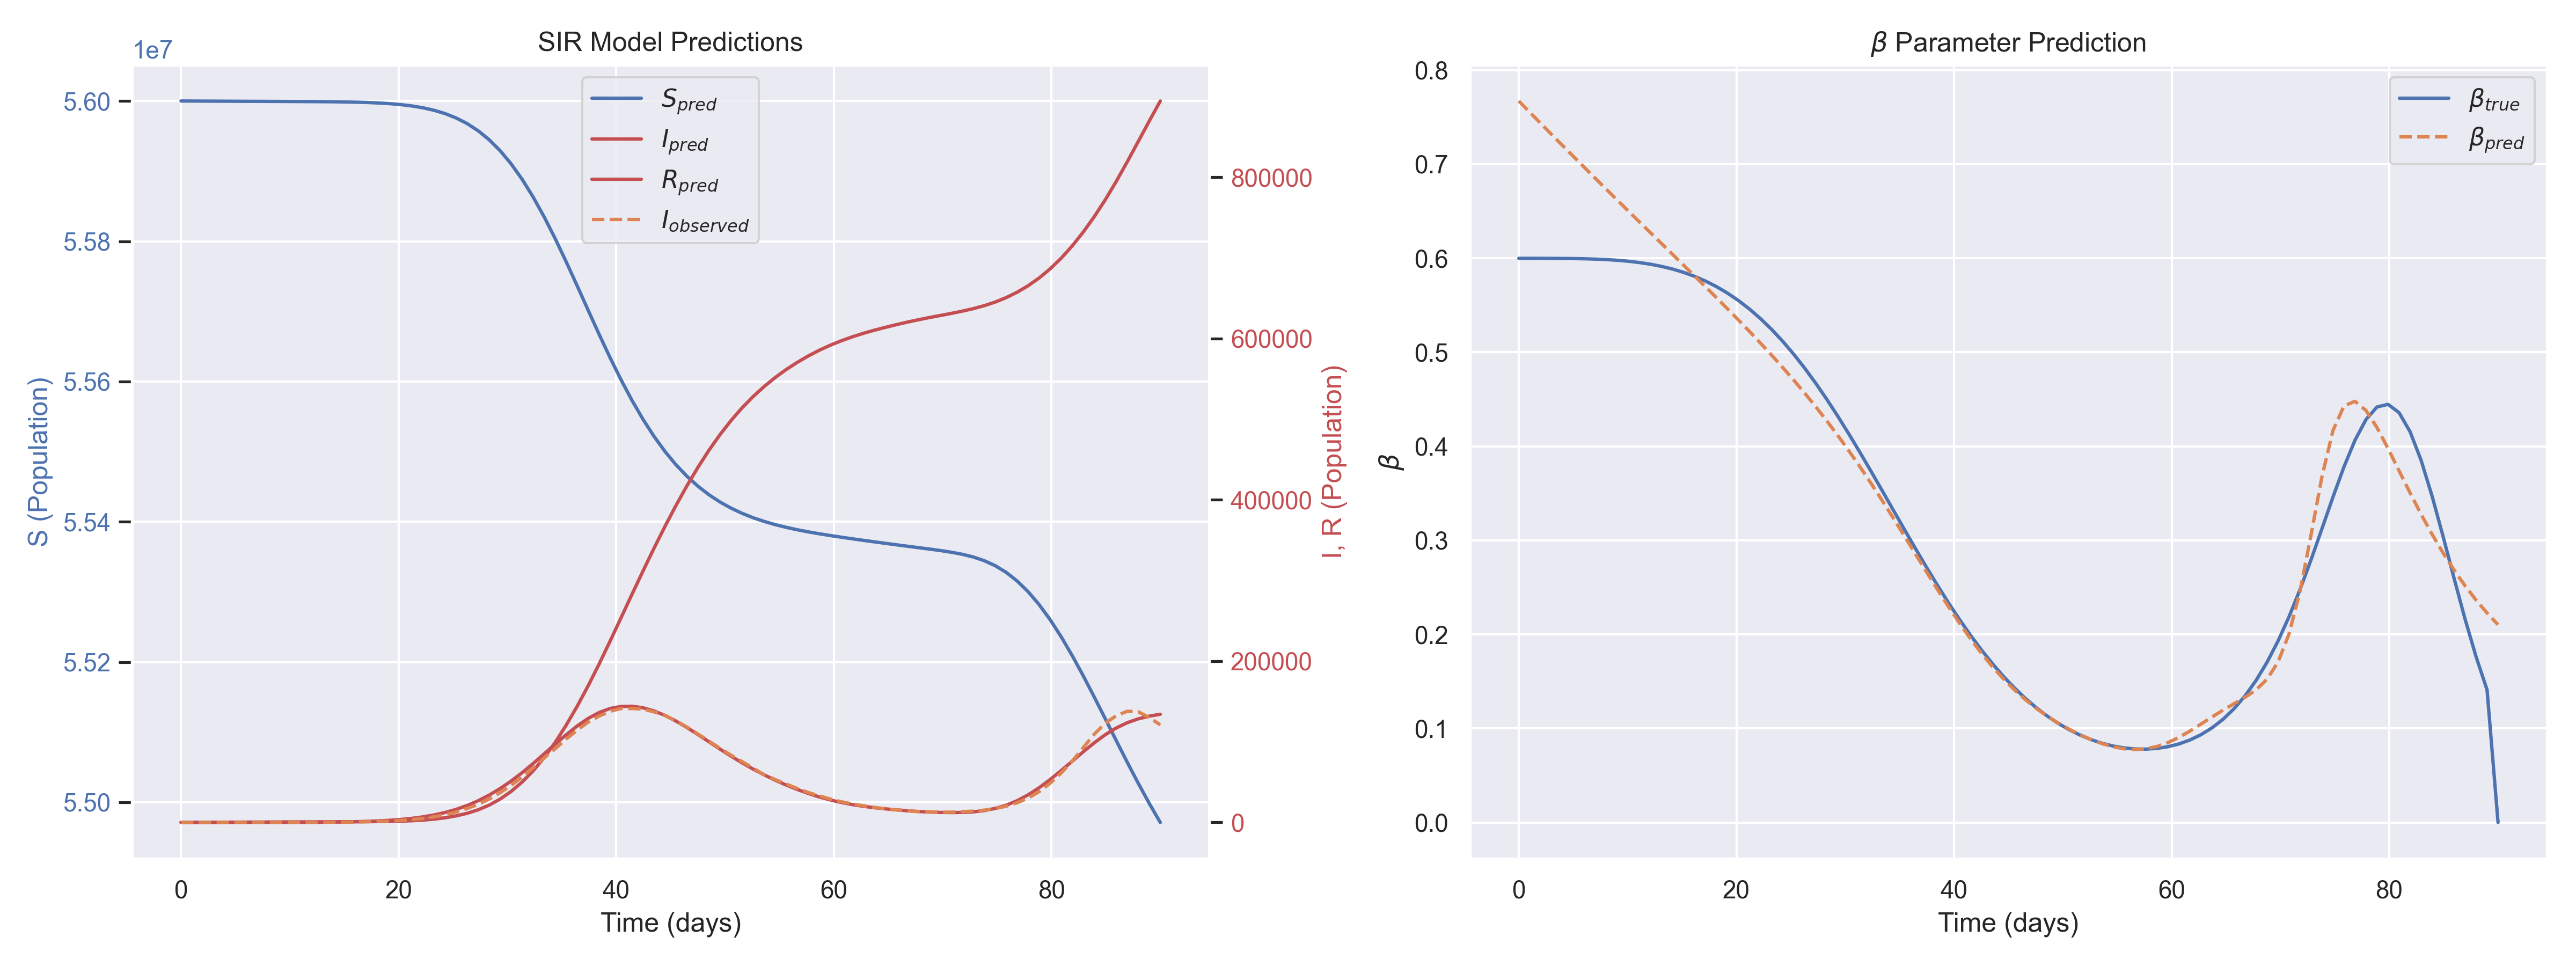

Data behind this chart, as committed beside it:
t, I_observed, S_pred, I_pred, R_pred, beta_pred, beta_true
0.000000e+00, 2.000000e+00, 5.600001e+07, 9.098681e+01, -1.029868e+02, 7.670802e-01, 5.998192e-01
1.011236e+00, 1.000000e+00, 5.599994e+07, 9.108209e+01, -3.108209e+01, 7.551094e-01, 5.998024e-01
2.022472e+00, 2.000000e+00, 5.599986e+07, 9.126074e+01, 4.473926e+01, 7.431874e-01, 5.997802e-01
3.033708e+00, 4.000000e+00, 5.599979e+07, 9.154659e+01, 1.204534e+02, 7.313159e-01, 5.997416e-01
4.044944e+00, 6.000000e+00, 5.599972e+07, 9.201107e+01, 1.879889e+02, 7.194967e-01, 5.996692e-01
5.056180e+00, 2.000000e+00, 5.599964e+07, 9.273757e+01, 2.632624e+02, 7.077301e-01, 5.995382e-01
6.067416e+00, 6.000000e+00, 5.599957e+07, 9.390474e+01, 3.340953e+02, 6.960164e-01, 5.993170e-01
7.078652e+00, 8.000000e+00, 5.599951e+07, 9.586982e+01, 3.921302e+02, 6.843545e-01, 5.989670e-01
8.089888e+00, 1.900000e+01, 5.599945e+07, 9.928780e+01, 4.487122e+02, 6.727416e-01, 5.984428e-01
9.101124e+00, 3.800000e+01, 5.599938e+07, 1.055994e+02, 5.104006e+02, 6.611740e-01, 5.976926e-01
1.011236e+01, 5.200000e+01, 5.599932e+07, 1.178643e+02, 5.661357e+02, 6.496466e-01, 5.966578e-01
1.112360e+01, 5.800000e+01, 5.599924e+07, 1.424490e+02, 6.135510e+02, 6.381525e-01, 5.952746e-01
1.213483e+01, 8.800000e+01, 5.599914e+07, 1.902081e+02, 6.657919e+02, 6.266823e-01, 5.934728e-01
1.314607e+01, 1.800000e+02, 5.599902e+07, 2.736279e+02, 7.023721e+02, 6.152249e-01, 5.911784e-01
1.415730e+01, 2.590000e+02, 5.599886e+07, 4.037325e+02, 7.322675e+02, 6.037665e-01, 5.883130e-01
1.516854e+01, 3.620000e+02, 5.599863e+07, 5.962206e+02, 7.717794e+02, 5.922901e-01, 5.847960e-01
1.617978e+01, 5.300000e+02, 5.599831e+07, 8.754564e+02, 8.165436e+02, 5.807761e-01, 5.805454e-01
1.719101e+01, 8.540000e+02, 5.599784e+07, 1.274429e+03, 8.855708e+02, 5.692007e-01, 5.754798e-01
1.820225e+01, 1.141000e+03, 5.599716e+07, 1.834053e+03, 1.009947e+03, 5.575362e-01, 5.695198e-01
1.921348e+01, 1.666000e+03, 5.599619e+07, 2.603102e+03, 1.204898e+03, 5.457514e-01, 5.625910e-01
2.022472e+01, 2.475000e+03, 5.599482e+07, 3.642429e+03, 1.533571e+03, 5.338095e-01, 5.546256e-01
2.123596e+01, 3.542000e+03, 5.599292e+07, 5.029658e+03, 2.050342e+03, 5.216699e-01, 5.455654e-01
2.224719e+01, 4.957000e+03, 5.599031e+07, 6.856939e+03, 2.835061e+03, 5.092871e-01, 5.353642e-01
2.325843e+01, 6.869000e+03, 5.598677e+07, 9.223138e+03, 4.004862e+03, 4.966112e-01, 5.239912e-01
2.426966e+01, 9.289000e+03, 5.598206e+07, 1.225218e+04, 5.687817e+03, 4.835886e-01, 5.114322e-01
2.528090e+01, 1.282700e+04, 5.597587e+07, 1.610327e+04, 8.028729e+03, 4.701633e-01, 4.976930e-01
2.629213e+01, 1.721900e+04, 5.596785e+07, 2.092030e+04, 1.123170e+04, 4.562782e-01, 4.828010e-01
2.730337e+01, 2.237000e+04, 5.595764e+07, 2.679322e+04, 1.556678e+04, 4.418781e-01, 4.668064e-01
2.831461e+01, 2.885300e+04, 5.594487e+07, 3.377807e+04, 2.134993e+04, 4.269127e-01, 4.497830e-01
2.932584e+01, 3.686700e+04, 5.592922e+07, 4.192944e+04, 2.885456e+04, 4.113413e-01, 4.318280e-01
3.033708e+01, 4.597800e+04, 5.591044e+07, 5.122112e+04, 3.834288e+04, 3.951374e-01, 4.130610e-01
3.134831e+01, 5.607000e+04, 5.588842e+07, 6.160233e+04, 4.998167e+04, 3.782953e-01, 3.936220e-01
3.235955e+01, 6.760600e+04, 5.586316e+07, 7.299776e+04, 6.383824e+04, 3.608354e-01, 3.736688e-01
3.337078e+01, 8.001200e+04, 5.583489e+07, 8.489146e+04, 8.021654e+04, 3.428110e-01, 3.533726e-01
3.438202e+01, 9.131700e+04, 5.580397e+07, 9.697587e+04, 9.905213e+04, 3.243117e-01, 3.329142e-01
3.539326e+01, 1.033150e+05, 5.577098e+07, 1.085912e+05, 1.204328e+05, 3.054668e-01, 3.124784e-01
3.640450e+01, 1.143620e+05, 5.573663e+07, 1.195024e+05, 1.438656e+05, 2.864435e-01, 2.922494e-01
3.741573e+01, 1.243380e+05, 5.570179e+07, 1.289083e+05, 1.693037e+05, 2.674421e-01, 2.724050e-01
3.842696e+01, 1.318110e+05, 5.566727e+07, 1.362820e+05, 1.964460e+05, 2.486866e-01, 2.531120e-01
3.943820e+01, 1.378900e+05, 5.563386e+07, 1.412638e+05, 2.248722e+05, 2.304116e-01, 2.345216e-01
4.044944e+01, 1.412440e+05, 5.560218e+07, 1.437741e+05, 2.540419e+05, 2.128470e-01, 2.167666e-01
4.146067e+01, 1.411740e+05, 5.557273e+07, 1.440174e+05, 2.832546e+05, 1.962008e-01, 1.999574e-01
4.247191e+01, 1.404880e+05, 5.554579e+07, 1.420818e+05, 3.121302e+05, 1.806444e-01, 1.841820e-01
4.348315e+01, 1.370060e+05, 5.552153e+07, 1.381596e+05, 3.403124e+05, 1.663009e-01, 1.695048e-01
4.449438e+01, 1.326600e+05, 5.549998e+07, 1.325194e+05, 3.675046e+05, 1.532376e-01, 1.559676e-01
4.550562e+01, 1.256880e+05, 5.548106e+07, 1.255070e+05, 3.934370e+05, 1.414656e-01, 1.435914e-01
4.651685e+01, 1.181230e+05, 5.546462e+07, 1.174708e+05, 4.179132e+05, 1.309424e-01, 1.323782e-01
4.752809e+01, 1.094270e+05, 5.545046e+07, 1.087637e+05, 4.407723e+05, 1.215816e-01, 1.223150e-01
4.853933e+01, 1.005930e+05, 5.543837e+07, 9.975057e+04, 4.618814e+05, 1.132664e-01, 1.133762e-01
4.955056e+01, 9.167500e+04, 5.542809e+07, 9.075370e+04, 4.811583e+05, 1.058681e-01, 1.055280e-01
5.056180e+01, 8.317500e+04, 5.541937e+07, 8.203069e+04, 4.985973e+05, 9.927104e-02, 9.873220e-02
5.157303e+01, 7.527200e+04, 5.541201e+07, 7.376867e+04, 5.142193e+05, 9.340059e-02, 9.294840e-02
5.258427e+01, 6.724900e+04, 5.540577e+07, 6.606550e+04, 5.281625e+05, 8.825178e-02, 8.813960e-02
5.359550e+01, 5.906200e+04, 5.540049e+07, 5.893174e+04, 5.405802e+05, 8.390579e-02, 8.427340e-02
5.460674e+01, 5.313000e+04, 5.539597e+07, 5.233716e+04, 5.516909e+05, 8.052635e-02, 8.132640e-02
5.561797e+01, 4.750300e+04, 5.539208e+07, 4.630100e+04, 5.616230e+05, 7.832983e-02, 7.928700e-02
5.662922e+01, 4.202100e+04, 5.538867e+07, 4.085420e+04, 5.704738e+05, 7.753798e-02, 7.815820e-02
5.764045e+01, 3.704400e+04, 5.538566e+07, 3.593488e+04, 5.784091e+05, 7.832862e-02, 7.796020e-02
5.865169e+01, 3.289100e+04, 5.538292e+07, 3.156311e+04, 5.855129e+05, 8.079337e-02, 7.873500e-02
5.966292e+01, 2.897000e+04, 5.538041e+07, 2.784554e+04, 5.917464e+05, 8.490443e-02, 8.054820e-02
... 30 more rows
